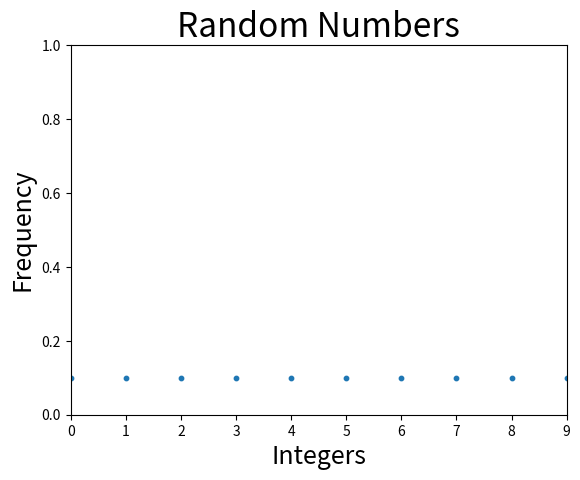

Here is the Python script that generated this plot:
# %matplotlib inline
import matplotlib.pyplot as plt
import random

Num = 1000000
mod = [0] * 10
for i in range(Num):
    mod[random.randint(0, 9)] += 1

x_values = list(range(10))

for i in range(0, 10):
    mod[i] = mod[i] / float(Num)

plt.title("Random Numbers", fontsize=24)
plt.xlabel("Integers", fontsize=18)
plt.ylabel("Frequency", fontsize=18)
plt.axis([0, 9, 0, 1])
plt.scatter(x_values, mod, s=10)
plt.savefig('random_plot_{}.png'.format(Num))
plt.show()
